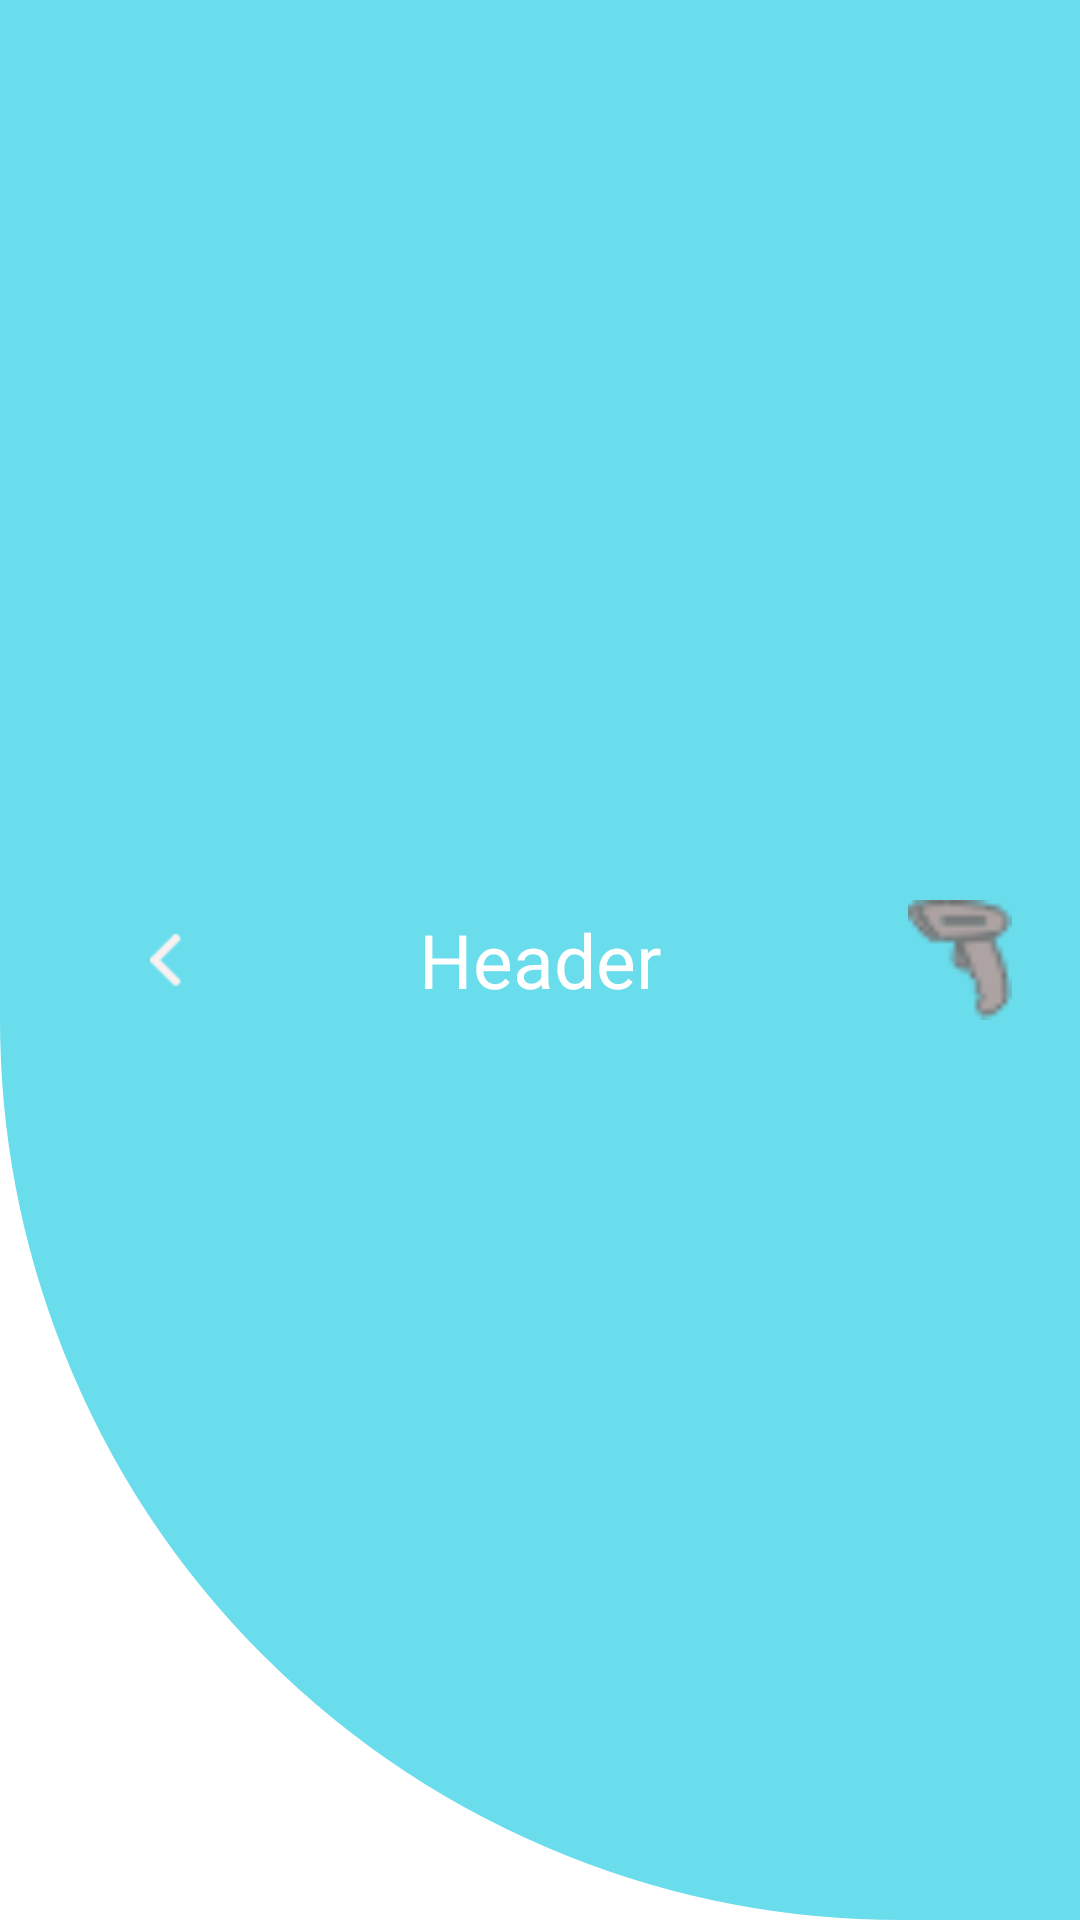

Layout XML and referenced resources for this Android screen:
<!-- AndroidManifest.xml: application theme Theme.AltechHdd -->
<!-- res/layout/layout_top_header.xml -->
<?xml version="1.0" encoding="utf-8"?>
<layout xmlns:android="http://schemas.android.com/apk/res/android"
    xmlns:app="http://schemas.android.com/apk/res-auto"
    xmlns:tools="http://schemas.android.com/tools">



    <RelativeLayout
        android:layout_width="match_parent"
        android:layout_height="match_parent"
        android:background="@drawable/header_bg">


        <ImageView
            android:id="@+id/iv_BackIcon"
            android:layout_width="wrap_content"
            android:layout_height="wrap_content"
            android:layout_centerVertical="true"
            android:src="@drawable/back_icon"
            android:layout_marginLeft="50dp">

        </ImageView>

        <TextView
            android:id="@+id/txt_Header"
            android:layout_width="wrap_content"
            android:layout_height="wrap_content"
            android:layout_centerInParent="true"
            android:layout_centerHorizontal="true"
            android:text="Header"
            android:textColor="@color/white"
            android:textSize="25sp">

        </TextView>

        <ImageView
            android:id="@+id/iv_ScanIcon"
            android:layout_width="40sp"
            android:layout_height="40sp"
            android:layout_centerVertical="true"
            android:layout_alignParentRight="true"
            android:src="@drawable/scanner_icon"
            android:layout_marginRight="20dp"
            android:layout_marginLeft="50dp"
            android:scaleType="fitCenter">

        </ImageView>


    </RelativeLayout>

</layout>
<!-- resources referenced by this layout -->
<resources>
  <color name="white">#FFFFFFFF</color>
  <!-- drawable back_icon: png bitmap (drawable-hdpi, 312 bytes) -->
  <!-- drawable header_bg (drawable) -->
  <?xml version="1.0" encoding="utf-8"?>
  <shape xmlns:android="http://schemas.android.com/apk/res/android"
      android:shape="rectangle">
      <corners
          android:bottomLeftRadius="300dp"
          android:bottomRightRadius="0dp"
          android:topLeftRadius="0dp"
          android:topRightRadius="0dp" />
  
      <stroke
          android:width="0.5dp"
          android:color="@color/card_bg" />
      <solid android:color="@color/card_bg" />
  </shape>
  <!-- drawable scanner_icon: png bitmap (drawable-hdpi, 950 bytes) -->
  <style name="Theme.AltechHdd" parent="Theme.MaterialComponents.DayNight.DarkActionBar">
          
          <item name="colorPrimary">@color/purple_500</item>
          <item name="colorPrimaryVariant">@color/purple_700</item>
          <item name="colorOnPrimary">@color/white</item>
          
          <item name="colorSecondary">@color/teal_200</item>
          <item name="colorSecondaryVariant">@color/teal_700</item>
          <item name="colorOnSecondary">@color/black</item>
          
          <item name="android:statusBarColor">?attr/colorPrimaryVariant</item>
          
      </style>
  <color name="card_bg">#6addec</color>
  <color name="purple_500">#FF6200EE</color>
  <color name="purple_700">#FF3700B3</color>
  <color name="teal_200">#FF03DAC5</color>
  <color name="teal_700">#FF018786</color>
  <color name="black">#FF000000</color>
</resources>
